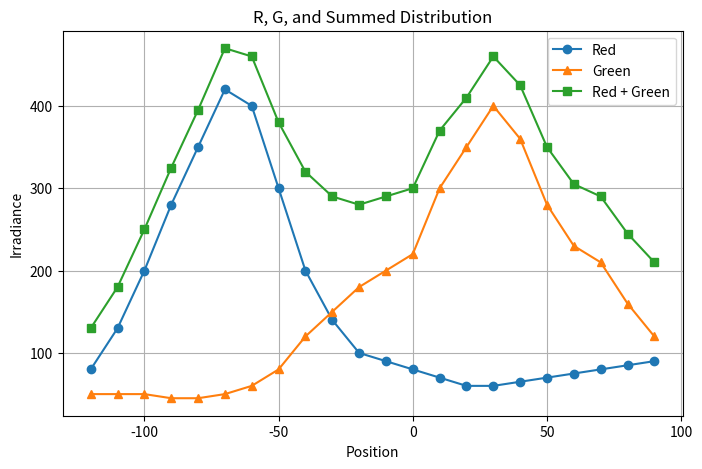
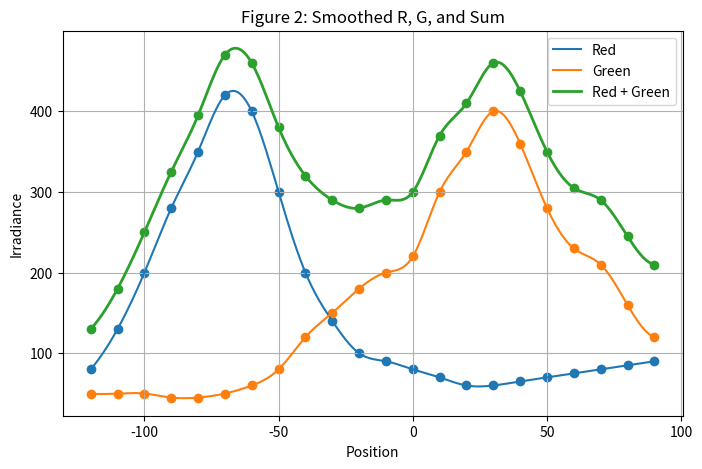

The script that saved these images, in order:
import matplotlib.pyplot as plt
import numpy as np
from scipy.interpolate import make_interp_spline

# x位置
x = [-120,-110,-100,-90,-80,-70,-60,-50,-40,-30,-20,-10,
     0,10,20,30,40,50,60,70,80,90]

R = [80,130,200,280,350,420,400,300,200,140,100,90,
     80,70,60,60,65,70,75,80,85,90]

G = [50,50,50,45,45,50,60,80,120,150,180,200,
     220,300,350,400,360,280,230,210,160,120]

RG = [r + g for r, g in zip(R, G)]

# ===== 畫圖 =====
plt.figure(figsize=(8,5))

plt.plot(x, R, marker='o', label='Red')
plt.plot(x, G, marker='^', label='Green')
plt.plot(x, RG, marker='s', label='Red + Green')

plt.xlabel("Position")
plt.ylabel("Irradiance")
plt.title("R, G, and Summed Distribution")

plt.legend()
plt.grid(True)


# 原始資料
x = np.array([-120,-110,-100,-90,-80,-70,-60,-50,-40,-30,-20,-10,
              0,10,20,30,40,50,60,70,80,90])

R = np.array([80,130,200,280,350,420,400,300,200,140,100,90,
              80,70,60,60,65,70,75,80,85,90])

G = np.array([50,50,50,45,45,50,60,80,120,150,180,200,
              220,300,350,400,360,280,230,210,160,120])

RG = R + G

# ===== 建立平滑 x =====
x_smooth = np.linspace(x.min(), x.max(), 300)

# ===== spline 平滑 =====
R_smooth = make_interp_spline(x, R)(x_smooth)
G_smooth = make_interp_spline(x, G)(x_smooth)
RG_smooth = make_interp_spline(x, RG)(x_smooth)

# ===== 繪圖 =====
plt.figure(figsize=(8,5))

plt.plot(x_smooth, R_smooth, label='Red')
plt.plot(x_smooth, G_smooth, label='Green')
plt.plot(x_smooth, RG_smooth, linewidth=2, label='Red + Green')

# 原始點（可選，教學很有用）
plt.scatter(x, R)
plt.scatter(x, G)
plt.scatter(x, RG)

plt.xlabel("Position")
plt.ylabel("Irradiance")
plt.title("Figure 2: Smoothed R, G, and Sum")

plt.legend()
plt.grid(True)

# ===== 存圖 =====
plt.savefig("figure2.png", dpi=300)
